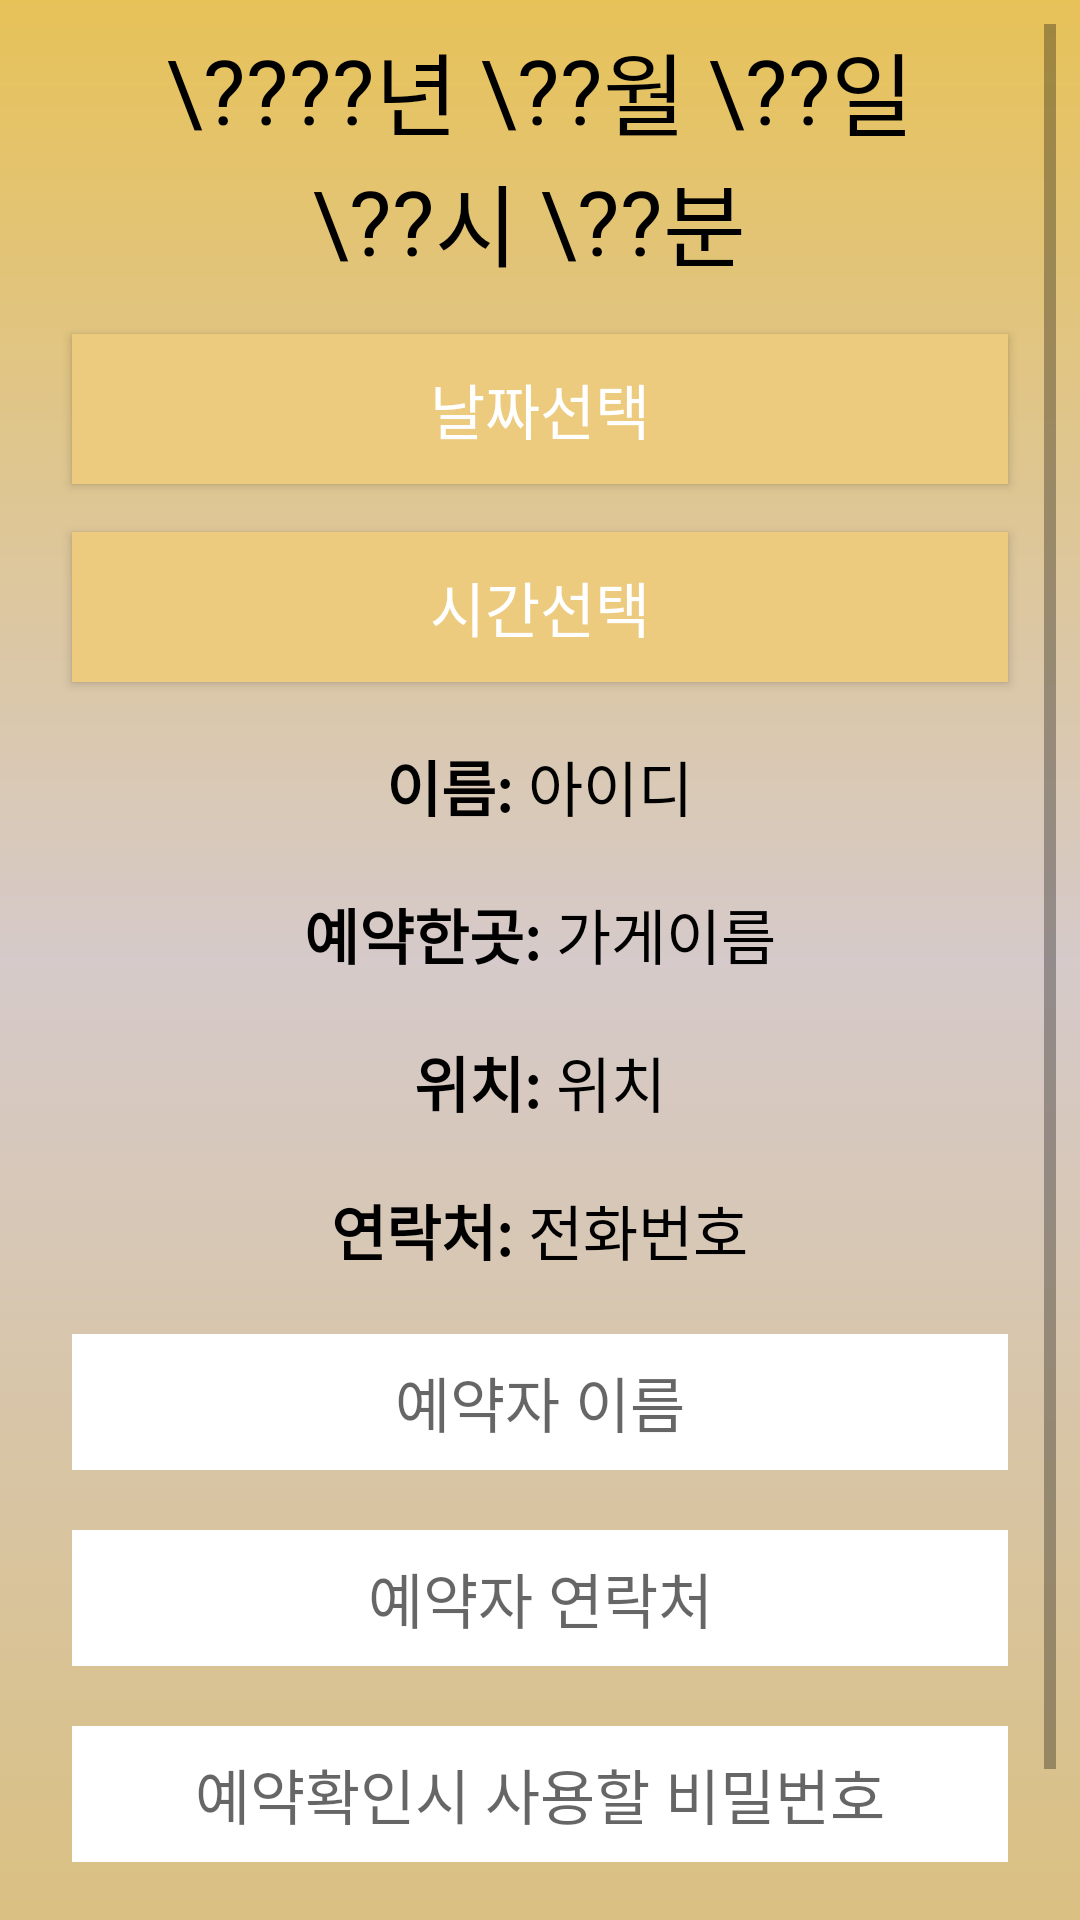

Here is an Android app screen rendered from its layout file. Give the layout XML and the strings, colors and styles it references.
<!-- AndroidManifest.xml: application theme AppTheme -->
<!-- res/layout/activity_reserve.xml -->
<?xml version="1.0" encoding="utf-8"?>
<ScrollView xmlns:android="http://schemas.android.com/apk/res/android"
    xmlns:app="http://schemas.android.com/apk/res-auto"
    xmlns:tools="http://schemas.android.com/tools"
    android:layout_width="match_parent"
    android:layout_height="match_parent"
    android:orientation="vertical"
    android:padding="8dp"
    android:background="@drawable/bg_brown_gradation"
    tools:context=".activity.reserve.ReserveActivity"
    >

    <LinearLayout
        android:layout_width="match_parent"
        android:layout_height="match_parent"
        android:orientation="vertical"
        >

        <LinearLayout
            android:layout_width="match_parent"
            android:layout_height="wrap_content"
            android:gravity="center"
            >

            <TextView
                android:id="@+id/reserve_tv_year"
                android:layout_width="wrap_content"
                android:layout_height="wrap_content"
                android:text="\????"
                android:textSize="30dp"
                />

            <TextView
                android:layout_width="wrap_content"
                android:layout_height="wrap_content"
                android:text="년 "
                android:textSize="30dp"
                />

            <TextView
                android:id="@+id/reserve_tv_month"
                android:layout_width="wrap_content"
                android:layout_height="wrap_content"
                android:text="\??"
                android:textSize="30dp"
                />

            <TextView
                android:layout_width="wrap_content"
                android:layout_height="wrap_content"
                android:text="월 "
                android:textSize="30dp"
                />

            <TextView
                android:id="@+id/reserve_tv_day"
                android:layout_width="wrap_content"
                android:layout_height="wrap_content"
                android:text="\??"
                android:textSize="30dp"
                />

            <TextView
                android:layout_width="wrap_content"
                android:layout_height="wrap_content"
                android:text="일"
                android:textSize="30dp"
                />
        </LinearLayout>

        <LinearLayout
            android:layout_width="match_parent"
            android:layout_height="wrap_content"
            android:gravity="center"
            >

            <TextView
                android:id="@+id/reserve_tv_hour"
                android:layout_width="wrap_content"
                android:layout_height="wrap_content"
                android:text="\??"
                android:textSize="30dp"
                />

            <TextView
                android:layout_width="wrap_content"
                android:layout_height="wrap_content"
                android:text="시 "
                android:textSize="30dp"
                />

            <TextView
                android:id="@+id/reserve_tv_minute"
                android:layout_width="wrap_content"
                android:layout_height="wrap_content"
                android:text="\??"
                android:textSize="30dp"
                />

            <TextView
                android:layout_width="wrap_content"
                android:layout_height="wrap_content"
                android:text="분 "
                android:textSize="30dp"
                />
        </LinearLayout>

        <Button
            android:layout_marginLeft="16dp"
            android:layout_marginRight="16dp"
            android:id="@+id/reserve_btn_datepick"
            android:layout_width="match_parent"
            android:layout_height="50dp"
            android:layout_marginTop="16dp"
            android:background="@color/colorMoreBrown"
            android:text="날짜선택"
            android:textColor="@color/colorWhite"
            android:textSize="20dp"
            />

        <Button
            android:layout_marginLeft="16dp"
            android:layout_marginRight="16dp"
            android:id="@+id/reserve_btn_timepick"
            android:layout_width="match_parent"
            android:layout_height="50dp"
            android:layout_marginTop="16dp"
            android:background="@color/colorMoreBrown"
            android:text="시간선택"
            android:textColor="@color/colorWhite"
            android:textSize="20dp"
            />

        <LinearLayout
            android:layout_width="match_parent"
            android:layout_height="wrap_content"
            android:layout_marginTop="20dp"
            android:gravity="center"
            android:orientation="horizontal"
            >
            <TextView
                android:layout_width="wrap_content"
                android:layout_height="wrap_content"
                android:text="이름: "
                android:textStyle="bold"
                android:textSize="20dp"/>
            <TextView

                android:id="@+id/reserve_tv_name"
                android:layout_width="wrap_content"
                android:layout_height="wrap_content"
                android:text="아이디"
                android:textSize="20dp"
                />
        </LinearLayout>

    <LinearLayout
        android:layout_width="match_parent"
        android:layout_height="wrap_content"
        android:layout_marginTop="20dp"
        android:gravity="center"
        android:orientation="horizontal"
        >
        <TextView
            android:layout_width="wrap_content"
            android:layout_height="wrap_content"
            android:text="예약한곳: "
            android:textStyle="bold"
            android:textSize="20dp"/>
        <TextView
            android:id="@+id/reserve_tv_restaurant"
            android:layout_width="wrap_content"
            android:layout_height="wrap_content"
            android:text="가게이름"
            android:textSize="20dp"
            />
    </LinearLayout>
    <LinearLayout
        android:layout_width="match_parent"
        android:layout_height="wrap_content"
        android:layout_marginTop="20dp"
        android:gravity="center"
        android:orientation="horizontal"
        >
        <TextView
            android:layout_width="wrap_content"
            android:layout_height="wrap_content"
            android:text="위치: "
            android:textStyle="bold"
            android:textSize="20dp"/>
        <TextView
            android:id="@+id/reserve_tv_location"
            android:layout_width="wrap_content"
            android:layout_height="wrap_content"
            android:gravity="center"
            android:text="위치"
            android:textSize="20dp"
            />
    </LinearLayout>
    <LinearLayout
        android:layout_width="match_parent"
        android:layout_height="wrap_content"
        android:layout_marginTop="20dp"
        android:gravity="center"
        android:orientation="horizontal"
        >
        <TextView
            android:layout_width="wrap_content"
            android:layout_height="wrap_content"
            android:text="연락처: "
            android:textStyle="bold"
            android:textSize="20dp"/>
        <TextView
            android:id="@+id/reserve_tv_tel"
            android:layout_width="wrap_content"
            android:layout_height="wrap_content"
            android:gravity="center"
            android:text="전화번호"
            android:textSize="20dp"
            />
    </LinearLayout>
        <EditText
            android:layout_marginLeft="16dp"
            android:layout_marginRight="16dp"
            android:padding="8dp"
            android:background="@color/colorWhite"
            android:id="@+id/reserve_et_name"
            android:layout_width="match_parent"
            android:layout_height="wrap_content"
            android:layout_marginTop="20dp"
            android:gravity="center"
            android:hint="예약자 이름"
            android:textSize="20dp"
            />

        <EditText
            android:layout_marginLeft="16dp"
            android:layout_marginRight="16dp"
            android:padding="8dp"
            android:background="@color/colorWhite"
            android:id="@+id/reserve_et_tel"
            android:layout_width="match_parent"
            android:layout_height="wrap_content"
            android:layout_marginTop="20dp"
            android:gravity="center"
            android:hint="예약자 연락처"
            android:inputType="number"
            android:maxLength="12"
            android:textSize="20dp"
            />

        <EditText
            android:layout_marginLeft="16dp"
            android:layout_marginRight="16dp"
            android:padding="8dp"
            android:background="@color/colorWhite"
            android:id="@+id/reserve_et_pw"
            android:layout_width="match_parent"
            android:layout_height="wrap_content"
            android:layout_marginTop="20dp"
            android:gravity="center"
            android:hint="예약확인시 사용할 비밀번호"
            android:maxLength="12"
            android:textSize="20dp"
            />

        <Button
            android:layout_marginLeft="16dp"
            android:layout_marginRight="16dp"
            android:id="@+id/reserve_btn_ok"
            android:layout_width="match_parent"
            android:layout_height="50dp"
            android:layout_marginTop="16dp"
            android:background="@color/colorMoreBrown"
            android:text="예약신청"
            android:textColor="@color/colorWhite"
            android:textSize="20dp"
            />
    </LinearLayout>
</ScrollView>
<!-- resources referenced by this layout -->
<resources>
  <color name="colorMoreBrown">#ECCB7F</color>
  <color name="colorWhite">#FFFFFF</color>
  <!-- drawable bg_brown_gradation (drawable-v24) -->
  <?xml version="1.0" encoding="utf-8"?>
  <shape xmlns:android="http://schemas.android.com/apk/res/android">
      <gradient
          android:startColor="#DAC082"
          android:centerColor="#D6CACA"
          android:endColor="#E7C259"
          android:angle="90"/>
  </shape>
  <style name="AppTheme" parent="Theme.AppCompat.Light.NoActionBar">
          
          <item name="colorPrimary">@color/colorMoreBrown</item>
          <item name="colorPrimaryDark">@color/colorMoreBrown</item>
          <item name="colorAccent">@color/colorAccent</item>
          <item name="android:textColor">@color/colorBlack</item>
      </style>
  <color name="colorAccent">#FF5722</color>
  <color name="colorBlack">#000000</color>
</resources>
